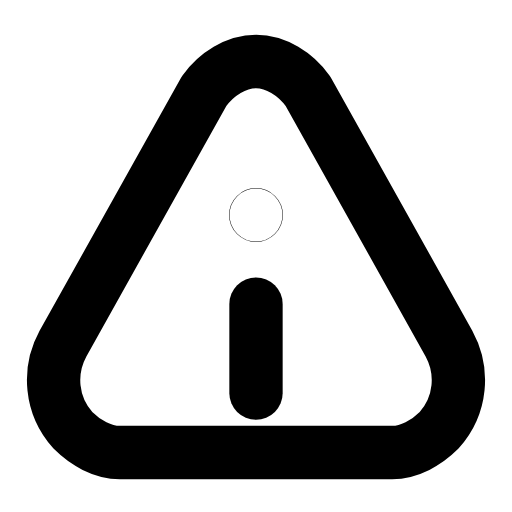
t = 0.00 s
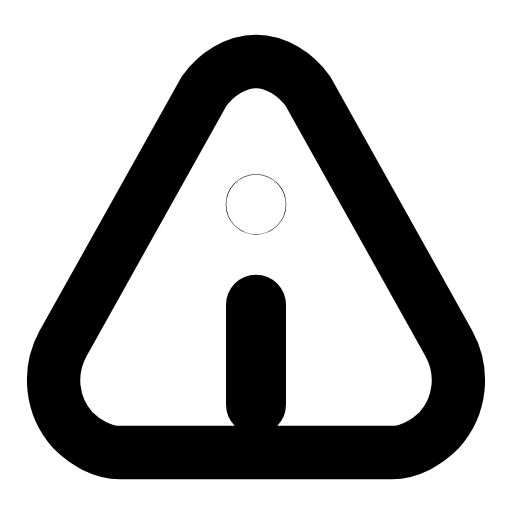
t = 0.22 s
t = 0.49 s: frame unchanged from t = 0.00 s, image omitted
t = 0.68 s: frame unchanged from t = 0.00 s, image omitted
t = 0.93 s: frame unchanged from t = 0.00 s, image omitted
t = 1.17 s: frame unchanged from t = 0.00 s, image omitted

The animated SVG that drew these frames (rendered in a browser with its animation timeline set to each time). Animation: 1 SMIL element (animateTransform=1); one cycle of 1.40 s, repeats indefinitely.

<svg xmlns="http://www.w3.org/2000/svg" width="24" height="24" viewBox="0 0 24 24" fill="none"><g transform="translate(-1.92 -1.06) scale(1.16)"><path stroke="currentColor" stroke-width="2.155" stroke-linecap="round" stroke-linejoin="round" fill="none" d="M12 3.4C12.8 3.4 13.6 3.9 14.1 4.6L19.8 14.8C20.4 15.9 20.3 17.3 19.4 18.3C18.9 18.8 18.2 19.2 17.5 19.2L6.5 19.2C5.8 19.2 5.1 18.8 4.6 18.3C3.7 17.3 3.6 15.9 4.2 14.8L9.9 4.6C10.4 3.9 11.2 3.4 12 3.4Z"></path><g transform="translate(12 13)"><g><animateTransform attributeName="transform" type="scale" values="1;1;1.15;1;1;1;1;1.15;1;1;1" keyTimes="0;0.135;0.225;0.315;0.45;0.6;0.69;0.75;0.81;0.9;1" dur="1.4s" repeatCount="indefinite" calcMode="spline" keySplines="0.16 1 0.3 1;0.16 1 0.3 1;0.16 1 0.3 1;0.16 1 0.3 1;0.16 1 0.3 1;0.16 1 0.3 1;0.16 1 0.3 1;0.16 1 0.3 1;0.16 1 0.3 1;0.16 1 0.3 1"/><g transform="translate(-12 -13)"><g><circle stroke="currentColor" stroke-width="2.155" stroke-linecap="round" stroke-linejoin="round" fill="none" cx="12" cy="9.6" r="0.01"></circle><line stroke="currentColor" stroke-width="2.155" stroke-linecap="round" stroke-linejoin="round" fill="none" x1="12" y1="13.2" x2="12" y2="16.8"></line></g></g></g></g></g></svg>
